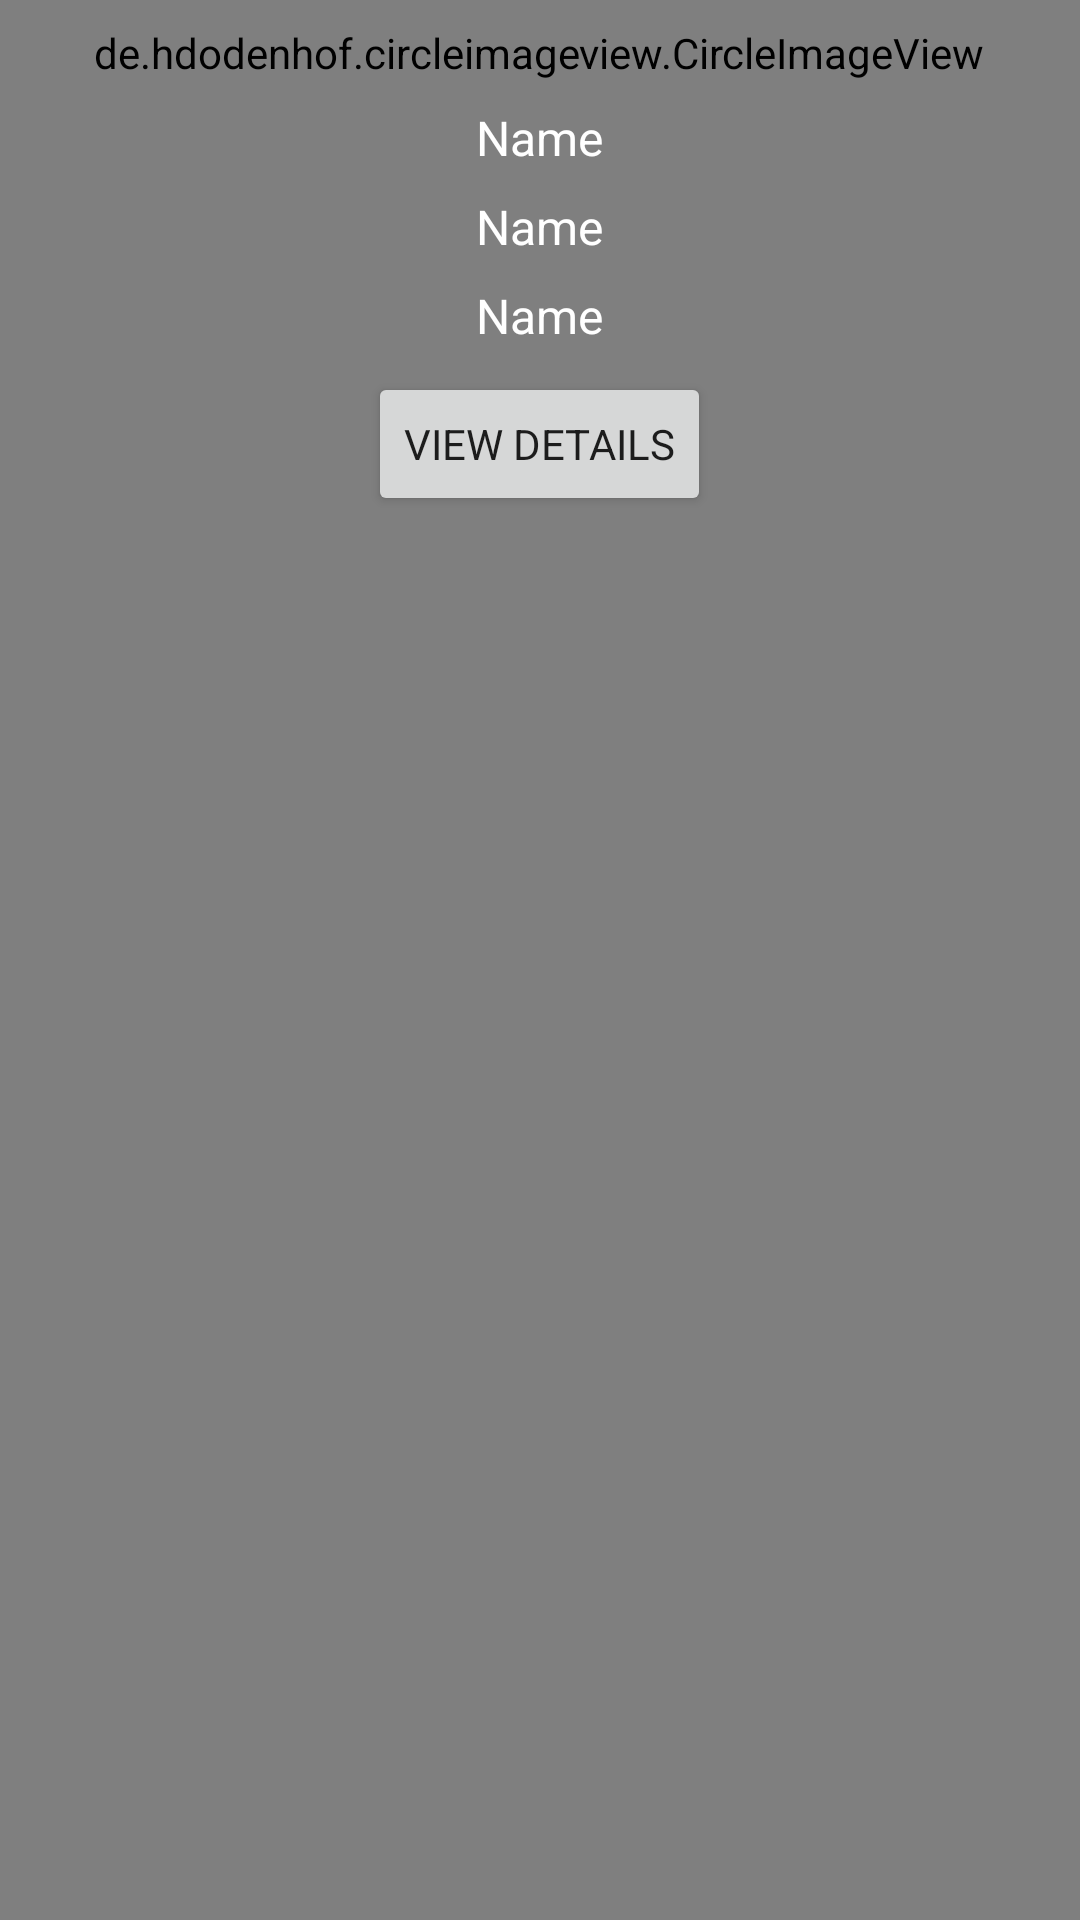

This screen was rendered from an Android layout file. Write that file and the resources it references.
<!-- AndroidManifest.xml: application theme Theme.RentManagement -->
<!-- res/layout/custom_pop.xml -->
<?xml version="1.0" encoding="utf-8"?>
<RelativeLayout xmlns:android="http://schemas.android.com/apk/res/android"
    android:layout_width="match_parent"
    android:layout_height="wrap_content"
    xmlns:app="http://schemas.android.com/apk/res-auto"
    android:id="@+id/mylayout"
    android:background="@color/black1">


    <de.hdodenhof.circleimageview.CircleImageView

        android:layout_centerHorizontal="true"
        android:layout_marginTop="8dp"
        android:id="@+id/icon"
        android:layout_width="wrap_content"
        android:layout_height="wrap_content"
        android:src="@drawable/person"
        app:civ_circle_background_color="@color/white"
        app:civ_border_color="@color/gray"
        app:civ_border_width="1dp" />


    <TextView
        android:textColor="@color/white"
        android:textSize="16sp"
        android:id="@+id/name"
        android:text="Name"
        android:layout_marginTop="8dp"
        android:layout_centerHorizontal="true"
        android:layout_below="@+id/icon"
        android:layout_width="wrap_content"
        android:layout_height="wrap_content"/>


    <TextView
        android:textColor="@color/white"
        android:textSize="16sp"
        android:id="@+id/rent"
        android:text="Name"
        android:layout_marginTop="8dp"
        android:layout_centerHorizontal="true"
        android:layout_below="@+id/name"
        android:layout_width="wrap_content"
        android:layout_height="wrap_content"/>

    <TextView
        android:textColor="@color/white"
        android:textSize="16sp"
        android:id="@+id/due"
        android:text="Name"
        android:layout_marginTop="8dp"
        android:layout_centerHorizontal="true"
        android:layout_below="@+id/rent"
        android:layout_width="wrap_content"
        android:layout_height="wrap_content"/>

    <Button
        android:layout_marginBottom="8dp"
        android:id="@+id/details"
        android:text="View Details"
        android:layout_marginTop="8dp"
        android:layout_centerHorizontal="true"
        android:layout_below="@+id/due"
        android:layout_width="wrap_content"
        android:layout_height="wrap_content"/>

</RelativeLayout>
<!-- resources referenced by this layout -->
<resources>
  <color name="black1">#80000000</color>
  <color name="gray">#A3A3A3</color>
  <color name="white">#FFFFFFFF</color>
  <!-- drawable person (drawable) -->
  <vector android:height="48dp" android:tint="#1A84B8"
      android:viewportHeight="24" android:viewportWidth="24"
      android:width="48dp" xmlns:android="http://schemas.android.com/apk/res/android">
      <path android:fillColor="@android:color/white" android:pathData="M12,12c2.21,0 4,-1.79 4,-4s-1.79,-4 -4,-4 -4,1.79 -4,4 1.79,4 4,4zM12,14c-2.67,0 -8,1.34 -8,4v1c0,0.55 0.45,1 1,1h14c0.55,0 1,-0.45 1,-1v-1c0,-2.66 -5.33,-4 -8,-4z"/>
  </vector>
  <style name="Theme.RentManagement" parent="Base.Theme.RentManagement" />
  <style name="Base.Theme.RentManagement" parent="Theme.MaterialComponents.Light.NoActionBar">
          
          
  
          <item name="colorPrimary">@color/purple_500</item>
          <item name="colorPrimaryVariant">@color/purple_700</item>
          <item name="colorOnPrimary">@color/white</item>
          
          <item name="colorSecondary">@color/teal_200</item>
          <item name="colorSecondaryVariant">@color/teal_700</item>
          <item name="colorOnSecondary">@color/black</item>
          
          <item name="android:statusBarColor">?attr/colorPrimaryVariant</item>
          <item name="fontFamily">@font/aref_ruqaa</item>
          <item name="bottomSheetDialogTheme">@style/AppBottomSheetDialogTheme</item>
      </style>
  <color name="purple_500">#1a84b8</color>
  <color name="purple_700">#1a84b8</color>
  <color name="teal_200">#1a84b8</color>
  <color name="teal_700">#1a84b8</color>
  <color name="black">#000000</color>
  <style name="AppBottomSheetDialogTheme" parent="Theme.Design.Light.BottomSheetDialog">
          <item name="bottomSheetStyle">@style/AppModalStyle</item>
      </style>
  <style name="AppModalStyle" parent="Widget.Design.BottomSheet.Modal">
          <item name="android:background">@drawable/rounded_dialog</item>
      </style>
</resources>
